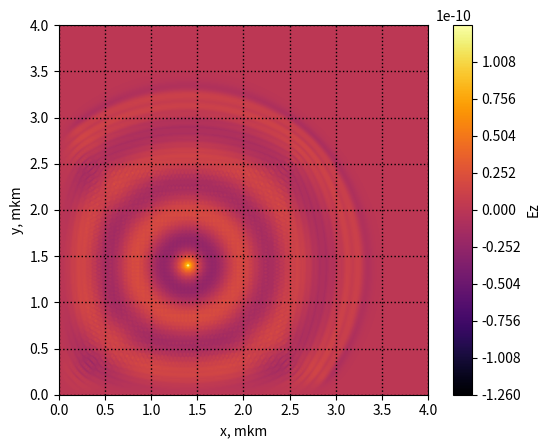
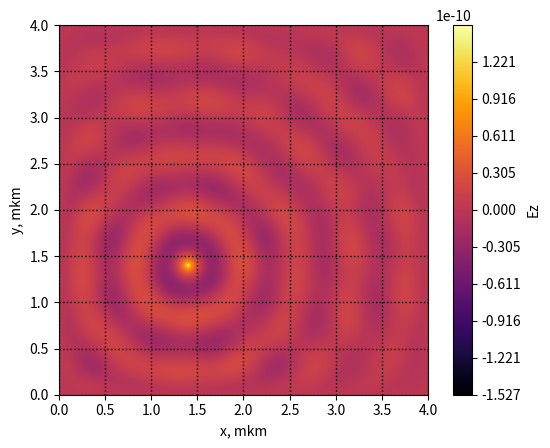
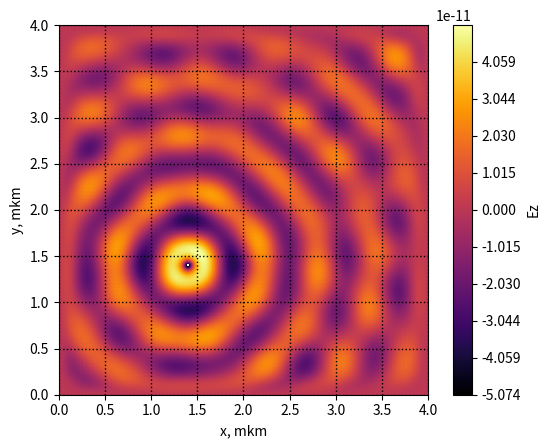

Recreate these plots in Python, in order.
import numpy as np
import matplotlib.pyplot as plt

# from numba import njit, prange

c = 30000
lam0 = 600
tau = 5
t0 = 4 * tau
dx = 20
xi = 0.5
dt = xi * dx/c

Nx = 200
Ny = 200
X = np.arange(0, (Nx + 1) * dx, dx)
Y = np.arange(0, (Ny + 1) * dx, dx)


def pointJz(t):
    return np.exp(-((t - t0) / tau) ** 2) * np.cos((t - t0) * 2 * np.pi * c / lam0)


Ez = np.zeros((Ny + 1, Nx + 1))
Dz = np.zeros((Ny + 1, Nx + 1))
Hx = np.zeros((Ny, Nx))
Hy = np.zeros((Ny, Nx))
Bx = np.zeros((Ny, Nx))
By = np.zeros((Ny, Nx))
SE = np.zeros((Ny-1, Nx-1))
alpha = 2
eta0 = 0.4
npml = 12

etax = np.zeros((Ny, Nx))
etay = np.zeros((Ny, Nx))
for j in range(Ny):
    for i in range(Nx):
        if j <= npml:
            etay[j, i] = eta0*((npml-j)/npml)**alpha
        if j > Ny - npml:
            etay[j, i] = eta0*((Ny-j-npml)/npml)**alpha
        if i <= npml:
            etax[j, i] = eta0*((npml-i)/npml)**alpha
        if i > Nx-npml:
            etax[j, i] = eta0*((Nx-i-npml)/npml)**alpha

i0 = 70
j0 = 70

XG, YG = np.meshgrid(X, Y)

for it in range(1, 1001):
    t = it*dt
    # Hx = (1-etay)/(1+etay)*Hx - (1-etax)/(1+etay)*Bx
    # Hy = (1-etax)/(1+etax)*Hy - (1-etay)/(1+etax)*By
    Bx -= xi * (Ez[1:Ny+1, 0:Nx]-Ez[0:Ny, 0:Nx])
    By += xi * (Ez[0:Ny, 1:Nx+1]-Ez[0:Ny, 0:Nx])
    # Hx += (1+etax)/(1+etay)*Bx
    # Hy += (1+etay)/(1+etax)*By
    Hx = Bx
    Hy = By
    Ez[1:Ny,1:Nx] = 1/(1+etax[1:Ny,1:Nx]+etay[1:Ny, 1:Nx])*(-Dz[1:Ny, 1:Nx] + \
        Ez[1:Ny,1:Nx]*(1-etax[1:Ny,1:Nx]-etay[1:Ny, 1:Nx])-4*etax[1:Ny, 1:Nx]*etay[1:Ny, 1:Nx]*SE)
    Dz[1:Ny,1:Nx] += xi * (Hy[1:Ny,1:Nx]-Hy[1:Ny,0:Nx-1])- xi * (Hx[1:Ny,1:Nx]-Hx[0:Ny-1, 1:Nx])
    Dz[j0,i0] -= 4*np.pi*pointJz(t)*dt
    Ez[1:Ny,1:Nx] += Dz[1:Ny,1:Nx]/(1+etax[1:Ny,1:Nx]+etay[1:Ny,1:Nx])
    SE += Ez[1:Ny,1:Nx]
    if it in [200,500,1000]:
        plt.figure()
        ax = plt.gca()
        ax.set_aspect('equal')
        plt.contourf(XG / 1000, YG / 1000, Ez, levels=np.arange(-np.abs(np.max(Ez)), np.abs(np.max(Ez)),
                                                                0.1e-2 * (np.abs(np.max(Ez)))), cmap='inferno')
        plt.xlabel("x, mkm")
        plt.ylabel("y, mkm")
        plt.grid(which='minor', color='k', linestyle=':')
        plt.grid(which='major', color='k', linewidth=1, linestyle=':')
        plt.colorbar(label='Ez')

plt.show()
